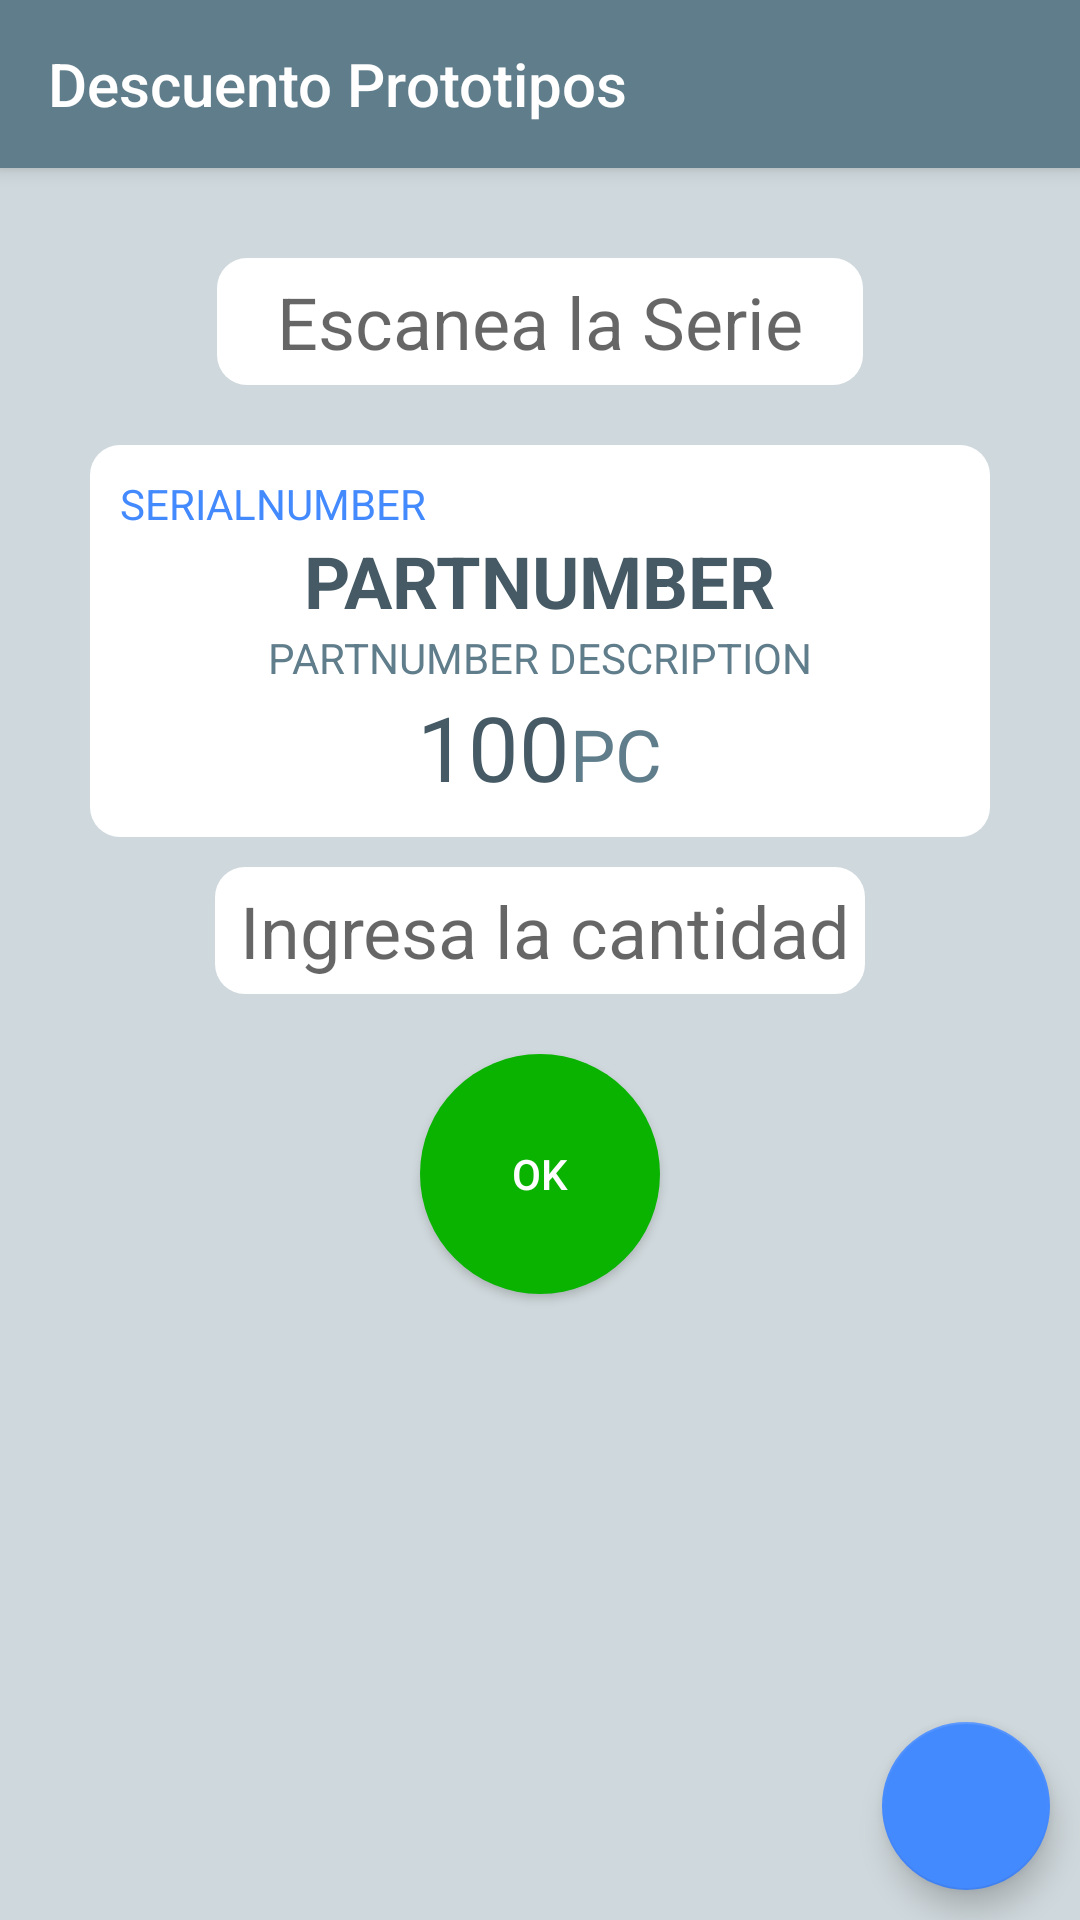

Produce the Android XML layout that renders to this screen, including the resource entries it uses.
<!-- AndroidManifest.xml: application theme AppTheme -->
<!-- res/layout/activity_protypes.xml -->
<?xml version="1.0" encoding="utf-8"?>
<android.support.design.widget.CoordinatorLayout xmlns:android="http://schemas.android.com/apk/res/android"
    xmlns:app="http://schemas.android.com/apk/res-auto"
    xmlns:tools="http://schemas.android.com/tools"
    android:layout_width="match_parent"
    android:layout_height="match_parent"
    tools:context=".Prototypes">

    <android.support.design.widget.AppBarLayout
        android:layout_width="match_parent"
        android:layout_height="wrap_content"
        android:theme="@style/AppTheme.AppBarOverlay">

        <android.support.v7.widget.Toolbar
            android:id="@+id/toolbar"
            android:layout_width="match_parent"
            android:layout_height="?attr/actionBarSize"
            android:background="?attr/colorPrimary"
            app:popupTheme="@style/AppTheme.PopupOverlay"
            app:title="Descuento Prototipos" />

    </android.support.design.widget.AppBarLayout>

    <include layout="@layout/content_protypes" />

    <android.support.design.widget.FloatingActionButton
        android:id="@+id/fab"
        android:layout_width="wrap_content"
        android:layout_height="wrap_content"
        android:layout_gravity="bottom|end"
        android:layout_margin="@dimen/fab_margin"
        app:srcCompat="@drawable/draw_eraser" />

</android.support.design.widget.CoordinatorLayout>
<!-- res/layout/content_protypes.xml (included above) -->
<?xml version="1.0" encoding="utf-8"?>
<android.widget.LinearLayout xmlns:android="http://schemas.android.com/apk/res/android"
    xmlns:app="http://schemas.android.com/apk/res-auto"
    xmlns:tools="http://schemas.android.com/tools"
    android:layout_width="match_parent"
    android:layout_height="match_parent"
    app:layout_behavior="@string/appbar_scrolling_view_behavior"
    tools:context=".Prototypes"
    tools:showIn="@layout/activity_protypes"
    android:orientation="vertical"
    android:padding="30dp"
    android:background="@color/primary_light">

    <EditText
        android:id="@+id/partnumber_txt"
        android:layout_width="wrap_content"
        android:layout_height="wrap_content"
        android:layout_gravity="center"
        android:background="@drawable/round_edittext"
        android:hint="Escanea la Serie"
        android:inputType="text"
        android:textSize="24sp"
        android:paddingRight="20dp"
        android:paddingLeft="20dp"
        android:layout_marginBottom="20dp"/>


    <LinearLayout
        android:layout_width="match_parent"
        android:layout_height="wrap_content"
        android:background="@drawable/round_edittext"
        android:layout_gravity="center"
        android:orientation="vertical"
        android:layout_marginBottom="10dp"
        android:padding="10dp">

        <TextView
            android:id="@+id/serial_lbl"
            android:layout_width="wrap_content"
            android:layout_height="wrap_content"
            android:text="SERIALNUMBER"
            android:textColor="@color/colorAccent"/>

        <TextView
            android:id="@+id/partnumber_lbl"
            android:layout_width="wrap_content"
            android:layout_height="wrap_content"
            android:layout_gravity="center"
            android:text="PARTNUMBER"
            android:textColor="@color/colorPrimaryDark"
            android:textSize="24sp"
            android:textStyle="bold" />

        <TextView
            android:id="@+id/description_lbl"
            android:layout_gravity="center"
            android:layout_width="wrap_content"
            android:layout_height="wrap_content"
            android:text="PARTNUMBER DESCRIPTION"
            android:textColor="@color/colorPrimary"/>

        <LinearLayout
            android:layout_width="wrap_content"
            android:layout_height="wrap_content"
            android:layout_gravity="center"
            android:orientation="horizontal">

            <TextView
                android:id="@+id/current_qty_lbl"
                android:layout_width="wrap_content"
                android:layout_height="wrap_content"
                android:layout_weight="1"
                android:text="100"
                android:textSize="30sp"
                android:textColor="@color/colorPrimaryDark"/>

            <TextView
                android:id="@+id/uom_lbl"
                android:layout_width="wrap_content"
                android:layout_height="wrap_content"
                android:layout_weight="1"
                android:text="PC"
                android:textSize="24sp"
                android:textColor="@color/colorPrimary"/>

        </LinearLayout>

    </LinearLayout>

    <EditText
        android:id="@+id/quantity_txt"
        android:layout_width="wrap_content"
        android:layout_height="wrap_content"
        android:layout_gravity="center"
        android:layout_marginBottom="20dp"
        android:background="@drawable/round_edittext"
        android:hint="Ingresa la cantidad"
        android:inputType="number"
        android:textAlignment="center"
        android:textSize="24sp" />

    <Button
        android:id="@+id/ok_btn"
        android:layout_width="80dp"
        android:layout_height="80dp"
        android:layout_gravity="center"
        android:background="@drawable/round_button_accept"
        android:onClick="Discount"
        android:text="OK"
        android:textColor="@color/white" />


</android.widget.LinearLayout>
<!-- resources referenced by this layout -->
<resources>
  <color name="colorAccent">#448AFF</color>
  <color name="colorPrimary">#607d8b</color>
  <color name="colorPrimaryDark">#455A64</color>
  <color name="primary_light">#CFD8DC</color>
  <color name="white">#ffffff</color>
  <dimen name="fab_margin">10dp</dimen>
  <!-- drawable round_button_accept (drawable) -->
  <?xml version="1.0" encoding="utf-8"?>
  <shape xmlns:android="http://schemas.android.com/apk/res/android" android:shape="rectangle">
      <solid android:color="@color/accept"/>
      <corners android:radius="100dp"/>
  </shape>
  <!-- drawable round_edittext (drawable) -->
  <?xml version="1.0" encoding="utf-8"?>
  <shape xmlns:android="http://schemas.android.com/apk/res/android" android:shape="rectangle">
      <solid android:color="@color/white"/>
      <corners android:radius="10dp"/>
      <padding android:left="8dp" android:right="5dp" android:top="5dp" android:bottom="5dp"></padding>
  </shape>
  <style name="AppTheme.AppBarOverlay" parent="ThemeOverlay.AppCompat.Dark.ActionBar" />
  <style name="AppTheme.PopupOverlay" parent="ThemeOverlay.AppCompat.Light" />
  <style name="AppTheme" parent="Theme.AppCompat.Light.DarkActionBar">
          
          <item name="colorPrimary">@color/colorPrimary</item>
          <item name="colorPrimaryDark">@color/colorPrimaryDark</item>
          <item name="colorAccent">@color/colorAccent</item>
      </style>
  <color name="accept">#09b300</color>
</resources>
